Dataset: split_dataset (GitHub, thilaksri19-stack/Lung-cancer-prediction-_using-GoogleNet). Classes: lung adenocarcinoma, lung normal, lung squamous cell carcinoma.

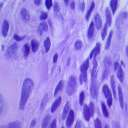
Label: lung squamous cell carcinoma

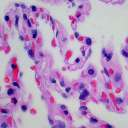
Label: lung normal

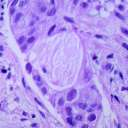
Label: lung adenocarcinoma

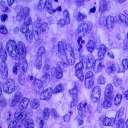
Label: lung squamous cell carcinoma

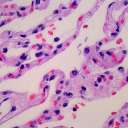
Label: lung normal

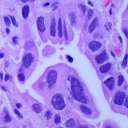
Label: lung adenocarcinoma
